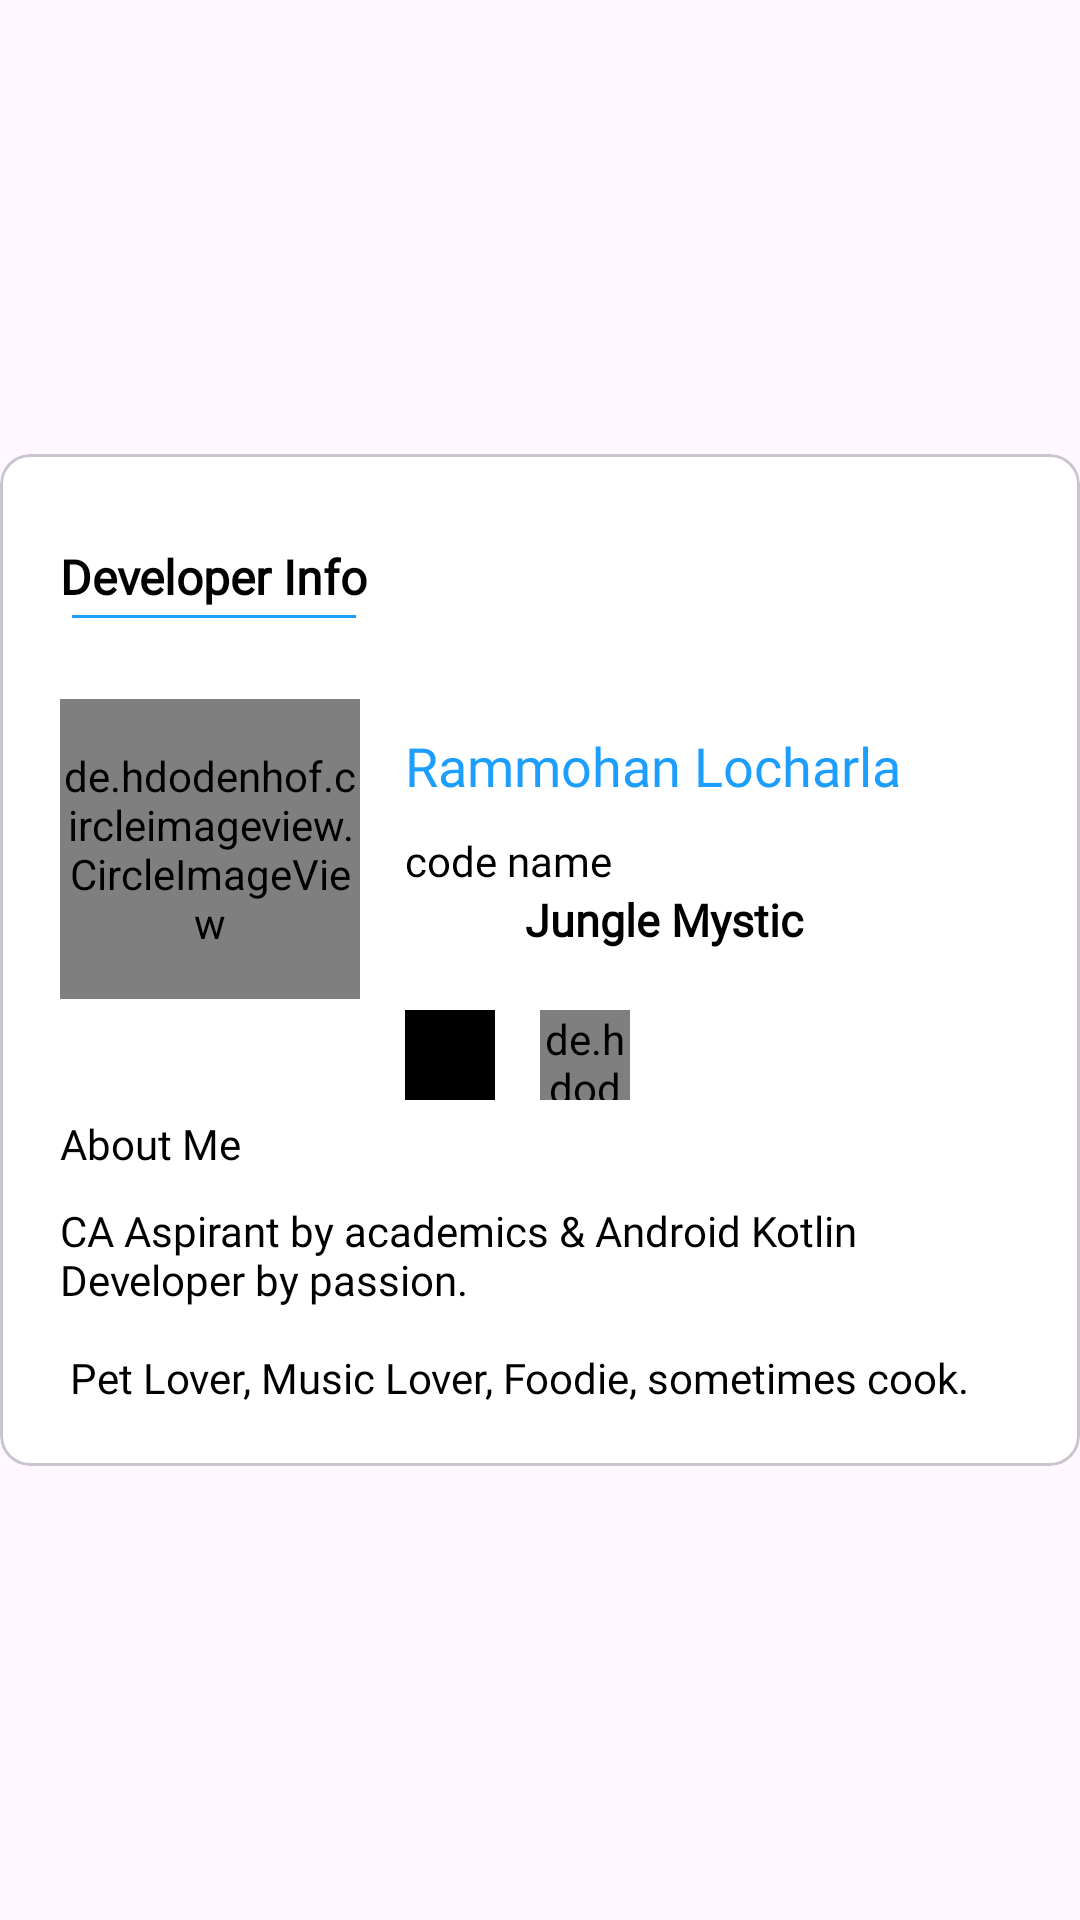

Here is an Android app screen rendered from its layout file. Give the layout XML and the strings, colors and styles it references.
<!-- AndroidManifest.xml: application theme Theme.VoiceRec -->
<!-- res/layout/custom_developer_info.xml -->
<?xml version="1.0" encoding="utf-8"?>
<androidx.constraintlayout.widget.ConstraintLayout
    xmlns:android="http://schemas.android.com/apk/res/android"
    xmlns:app="http://schemas.android.com/apk/res-auto"
    android:layout_width="match_parent"
    android:layout_height="match_parent">

    <com.google.android.material.card.MaterialCardView
        android:id="@+id/organizer_info_card"
        android:layout_width="match_parent"
        android:layout_height="wrap_content"
        app:cardCornerRadius="10dp"
        app:cardBackgroundColor="@color/white"
        app:layout_constraintBottom_toBottomOf="parent"
        app:layout_constraintEnd_toEndOf="parent"
        app:layout_constraintStart_toStartOf="parent"
        app:layout_constraintTop_toTopOf="parent">

        <androidx.constraintlayout.widget.ConstraintLayout
            android:layout_width="match_parent"
            android:layout_height="match_parent">

            <TextView
                android:id="@+id/dev_info_title"
                android:layout_width="wrap_content"
                android:layout_height="wrap_content"
                android:text="@string/developer_info"
                android:textSize="16sp"
                android:fontFamily="@font/poppins_bold"
                android:textStyle="bold"
                app:layout_constraintTop_toTopOf="parent"
                app:layout_constraintStart_toStartOf="parent"
                android:layout_marginTop="30dp"
                android:layout_marginStart="20dp"
                android:textColor="@color/black"/>

            <View
                android:layout_width="0dp"
                android:layout_height="1dp"
                android:layout_marginTop="2dp"
                android:layout_marginStart="4dp"
                android:layout_marginEnd="4dp"
                android:background="@color/blue"
                app:layout_constraintEnd_toEndOf="@id/dev_info_title"
                app:layout_constraintStart_toStartOf="@id/dev_info_title"
                app:layout_constraintTop_toBottomOf="@id/dev_info_title" />

            <de.hdodenhof.circleimageview.CircleImageView
                android:id="@+id/dev_image"
                android:layout_width="100dp"
                android:layout_height="100dp"
                android:layout_marginStart="20dp"
                android:layout_marginTop="30dp"
                app:layout_constraintStart_toStartOf="parent"
                app:layout_constraintTop_toBottomOf="@id/dev_info_title" />

            <TextView
                android:id="@+id/dev_name"
                android:layout_width="0dp"
                android:layout_height="wrap_content"
                android:text="@string/dev_name"
                android:textSize="18sp"
                android:fontFamily="@font/poppins_bold"
                app:layout_constraintTop_toTopOf="@id/dev_image"
                app:layout_constraintStart_toEndOf="@id/dev_image"
                app:layout_constraintEnd_toEndOf="parent"
                android:layout_marginTop="10dp"
                android:layout_marginStart="15dp"
                android:layout_marginEnd="20dp"
                android:textColor="@color/blue"/>

            <TextView
                android:id="@+id/dev_code_name_head"
                android:layout_width="0dp"
                android:layout_height="wrap_content"
                android:text="@string/code_name"
                android:textSize="14sp"
                android:fontFamily="@font/poppins_regular"
                app:layout_constraintTop_toBottomOf="@id/dev_name"
                app:layout_constraintStart_toStartOf="@id/dev_name"
                app:layout_constraintEnd_toEndOf="parent"
                android:layout_marginTop="10dp"
                android:layout_marginEnd="20dp"
                android:maxLines="2"
                android:textColor="@color/black"/>

            <TextView
                android:id="@+id/dev_code_name"
                android:layout_width="0dp"
                android:layout_height="wrap_content"
                android:text="@string/dev_code_name"
                android:textSize="15sp"
                android:fontFamily="@font/poppins_bold"
                android:textStyle="bold"
                app:layout_constraintTop_toBottomOf="@id/dev_code_name_head"
                app:layout_constraintStart_toStartOf="@id/dev_code_name_head"
                app:layout_constraintEnd_toEndOf="parent"
                android:layout_marginEnd="20dp"
                android:layout_marginStart="40dp"
                android:textColor="@color/black"/>

            <LinearLayout
                android:id="@+id/social_network_ll"
                android:layout_width="wrap_content"
                android:layout_height="wrap_content"
                app:layout_constraintTop_toBottomOf="@id/dev_code_name"
                app:layout_constraintStart_toStartOf="@id/dev_code_name_head"
                android:layout_marginTop="20dp"
                android:orientation="horizontal">

                <de.hdodenhof.circleimageview.CircleImageView
                    android:id="@+id/dev_github_link"
                    android:layout_width="30dp"
                    android:layout_height="30dp"
                    android:src="@drawable/github_logo"
                    android:backgroundTint="@color/black"/>

                <de.hdodenhof.circleimageview.CircleImageView
                    android:id="@+id/dev_youtube_link"
                    android:layout_width="30dp"
                    android:layout_height="30dp"
                    android:layout_marginStart="15dp"
                    android:src="@drawable/youtube_icon" />

            </LinearLayout>

            <TextView
                android:id="@+id/about_me_title"
                android:layout_width="0dp"
                android:layout_height="wrap_content"
                android:text="@string/about_me"
                android:textSize="14sp"
                android:fontFamily="@font/poppins_bold"
                app:layout_constraintTop_toBottomOf="@id/social_network_ll"
                app:layout_constraintStart_toStartOf="@id/dev_image"
                android:layout_marginTop="5dp"
                android:textColor="@color/black"/>

            <TextView
                android:id="@+id/dev_info"
                android:layout_width="0dp"
                android:layout_height="wrap_content"
                android:text="@string/dev_about"
                android:textSize="14sp"
                android:fontFamily="@font/poppins_regular"
                app:layout_constraintTop_toBottomOf="@id/about_me_title"
                app:layout_constraintStart_toStartOf="@id/dev_image"
                app:layout_constraintEnd_toEndOf="parent"
                app:layout_constraintBottom_toBottomOf="parent"
                android:layout_marginBottom="20dp"
                android:layout_marginEnd="20dp"
                android:layout_marginTop="10dp"
                android:textColor="@color/black"/>

        </androidx.constraintlayout.widget.ConstraintLayout>

    </com.google.android.material.card.MaterialCardView>

</androidx.constraintlayout.widget.ConstraintLayout>
<!-- resources referenced by this layout -->
<resources>
  <color name="black">#FF000000</color>
  <color name="blue">#1c9eff</color>
  <color name="white">#FFFFFFFF</color>
  <string name="about_me">About Me</string>
  <string name="code_name">code name</string>
  <string name="dev_about">CA Aspirant by academics &amp; Android Kotlin Developer by passion. \n \n Pet Lover, Music Lover, Foodie, sometimes cook.</string>
  <string name="dev_code_name">Jungle Mystic</string>
  <string name="dev_name">Rammohan Locharla</string>
  <string name="developer_info">Developer Info</string>
  <style name="Theme.VoiceRec" parent="Base.Theme.VoiceRec" />
  <style name="Base.Theme.VoiceRec" parent="Theme.Material3.DayNight.NoActionBar">
          
          
          <item name="android:windowLightStatusBar">false</item>
          <item name="android:statusBarColor">@color/blue</item>
      </style>
</resources>
